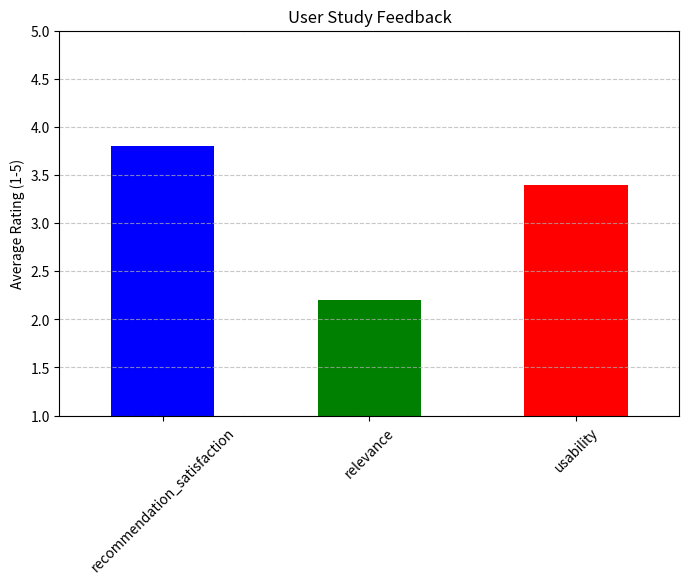

Python code for this plot:
# This is main.py for lab10
# Experiment No.: 10
# Program Code (Simulated User Study Evaluation)

import random
import pandas as pd
import matplotlib.pyplot as plt

# Simulated user feedback data
user_feedback = {
    'user_id': [1, 2, 3, 4, 5],
    'recommendation_satisfaction': [random.randint(1, 5) for _ in range(5)],  # Scale 1–5
    'relevance': [random.randint(1, 5) for _ in range(5)],                   # Scale 1–5
    'usability': [random.randint(1, 5) for _ in range(5)]                    # Scale 1–5
}

# Convert to DataFrame
feedback_df = pd.DataFrame(user_feedback)

# Analyze User Feedback
def analyze_user_feedback(feedback_df):
    satisfaction_mean = feedback_df['recommendation_satisfaction'].mean()
    relevance_mean = feedback_df['relevance'].mean()
    usability_mean = feedback_df['usability'].mean()
    
    print(f"Average Recommendation Satisfaction: {satisfaction_mean:.2f}")
    print(f"Average Relevance Rating: {relevance_mean:.2f}")
    print(f"Average Usability Rating: {usability_mean:.2f}")
    
    return satisfaction_mean, relevance_mean, usability_mean

# Visualize User Feedback
def plot_feedback(feedback_df):
    plt.figure(figsize=(8, 5))
    feedback_df.drop(columns=['user_id']).mean().plot(
        kind='bar', color=['blue', 'green', 'red']
    )
    plt.title("User Study Feedback")
    plt.ylabel("Average Rating (1-5)")
    plt.xticks(rotation=45)
    plt.ylim(1, 5)  # Ratings are between 1–5
    plt.grid(axis='y', linestyle='--', alpha=0.7)
    plt.savefig("feedback_plot.png", bbox_inches='tight', dpi=300)
    plt.show()
    

# Run Feedback Analysis
satisfaction, relevance, usability = analyze_user_feedback(feedback_df)

# Plot Feedback Results
plot_feedback(feedback_df)